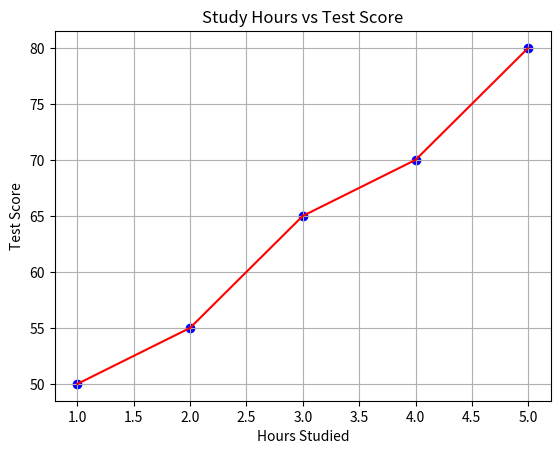
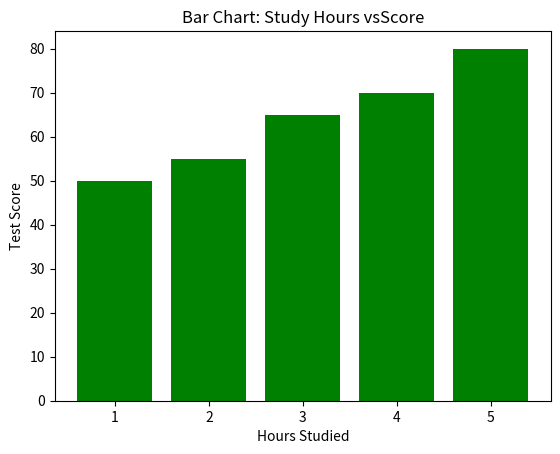

Python code for these plots, in order:
import matplotlib.pyplot as plt
x = [1, 2, 3, 4, 5]
y = [50, 55, 65, 70, 80]
plt.scatter(x, y, label='Scores',
color='blue')
plt.plot(x, y, color='red', label='TrendLine')
plt.xlabel('Hours Studied')
plt.ylabel('Test Score')
plt.title('Study Hours vs Test Score')
plt.grid(True)
plt.savefig('study_vs_score.png')
plt.figure()
plt.bar(x, y, color='green')
plt.xlabel('Hours Studied')
plt.ylabel('Test Score')
plt.title('Bar Chart: Study Hours vsScore')
plt.show()
